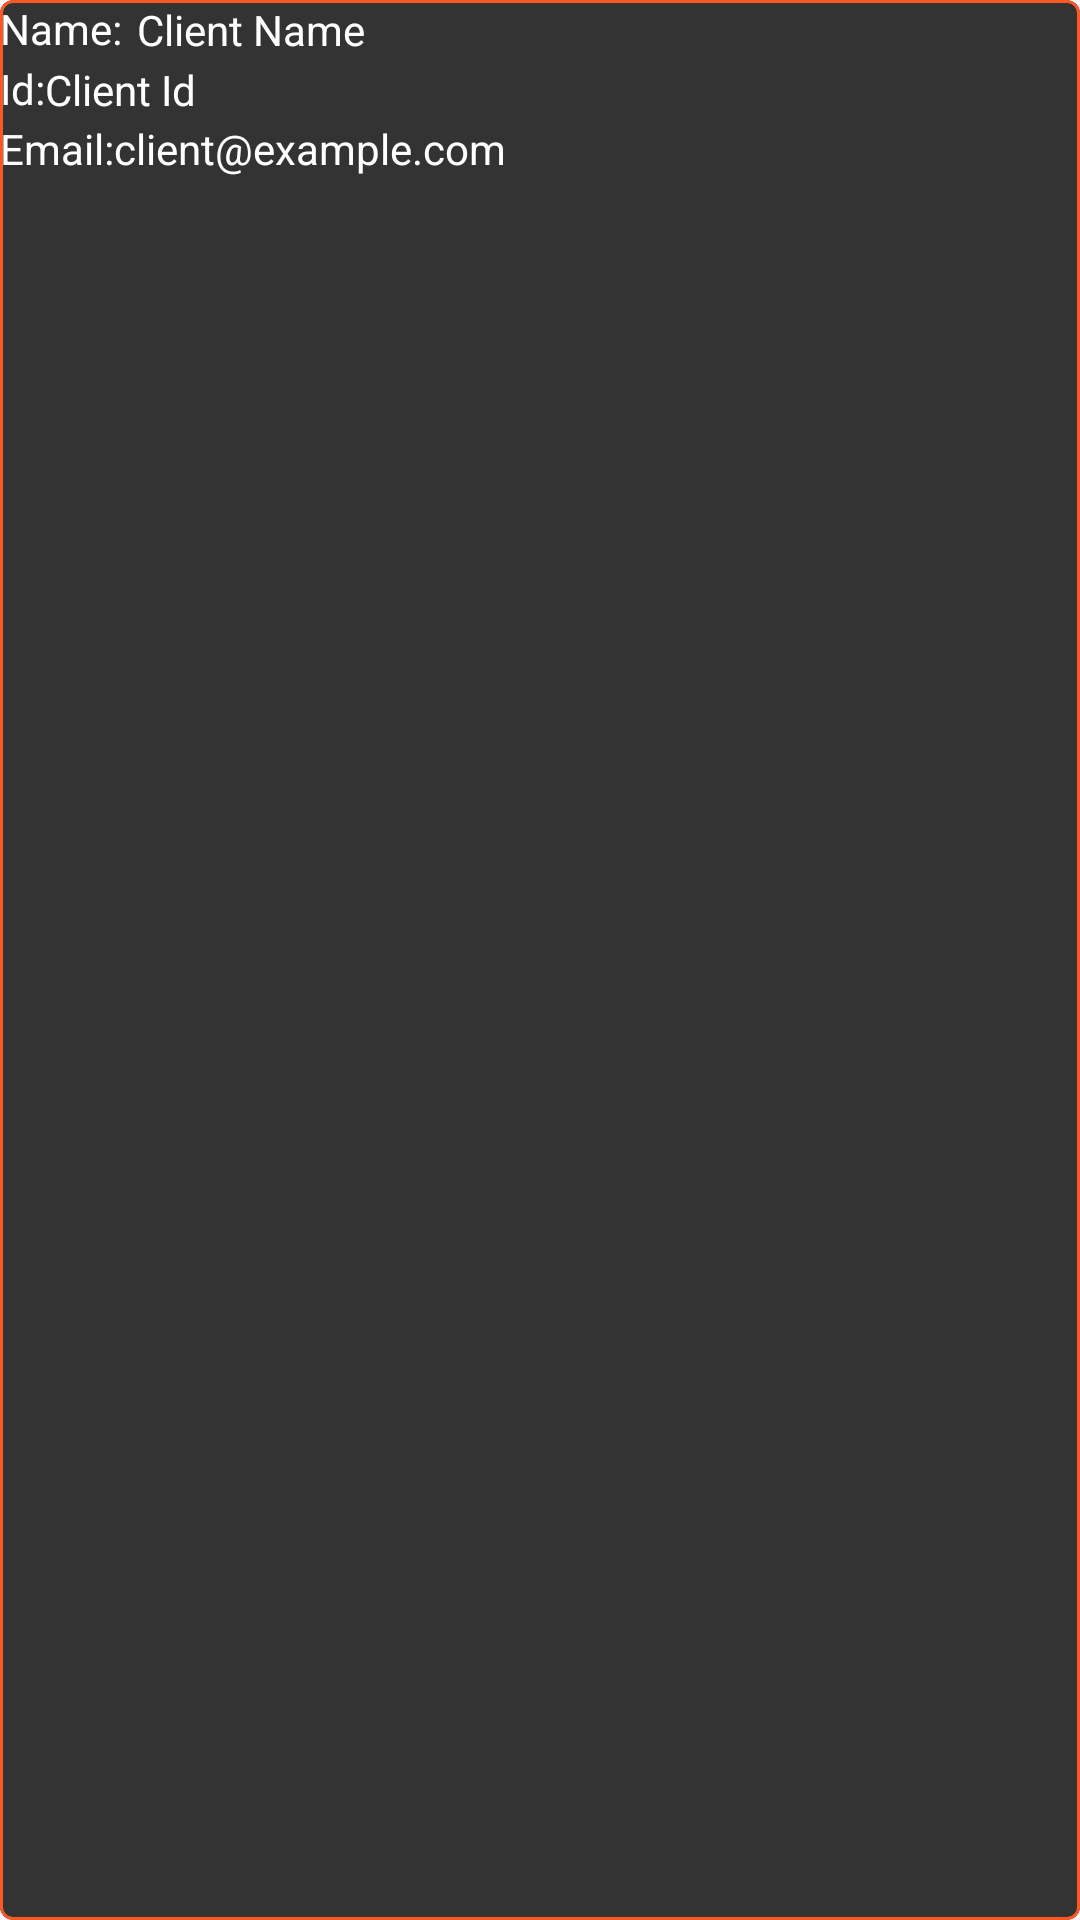

This screen was rendered from an Android layout file. Write that file and the resources it references.
<!-- AndroidManifest.xml: application theme Theme.Project -->
<!-- res/layout/client_card.xml -->
<com.google.android.material.card.MaterialCardView xmlns:android="http://schemas.android.com/apk/res/android"
    xmlns:app="http://schemas.android.com/apk/res-auto"
    android:layout_width="match_parent"
    android:layout_height="wrap_content"
    android:layout_margin="8dp"
    app:cardBackgroundColor="#333333"
    app:cardCornerRadius="13px"
    app:strokeColor="#FF5722">

    <RelativeLayout
        android:layout_width="match_parent"
        android:layout_height="wrap_content">

        <TextView
            android:id="@+id/tvClientNameLabel"
            android:layout_width="wrap_content"
            android:layout_height="wrap_content"
            android:text="Name:"
            android:textColor="#FFFFFF" />

        <TextView
            android:id="@+id/tvClientName"
            android:layout_width="match_parent"
            android:layout_height="wrap_content"
            android:layout_below="@id/tvClientNameLabel"
            android:layout_marginStart="5dp"
            android:layout_marginTop="-19dp"
            android:layout_toEndOf="@+id/tvClientNameLabel"
            android:text="Client Name"
            android:textColor="#FFFFFF" />

    </RelativeLayout>

    <RelativeLayout
        android:layout_width="match_parent"
        android:layout_height="26dp"
        android:layout_marginTop="20dp">

        <TextView
            android:id="@+id/tvClientIdLabel"
            android:layout_width="wrap_content"
            android:layout_height="wrap_content"
            android:text="Id:"
            android:textColor="#FFFFFF" />

        <TextView
            android:id="@+id/tvClientId"
            android:layout_width="match_parent"
            android:layout_height="wrap_content"
            android:layout_below="@id/tvClientIdLabel"
            android:layout_marginStart="0dp"
            android:layout_marginTop="-19dp"
            android:layout_toEndOf="@+id/tvClientIdLabel"
            android:text="Client Id"
            android:textColor="#FFFFFF" />

    </RelativeLayout>

    <RelativeLayout
        android:layout_width="match_parent"
        android:layout_height="wrap_content"
        android:layout_marginTop="40dp">

        <TextView
            android:id="@+id/tvClientEmailLabel"
            android:layout_width="wrap_content"
            android:layout_height="wrap_content"
            android:text="Email:"
            android:textColor="#FFFFFF" />

        <TextView
            android:id="@+id/tvClientEmail"
            android:layout_width="match_parent"
            android:layout_height="wrap_content"
            android:layout_marginStart="0dp"
            android:layout_marginTop="0dp"
            android:layout_toEndOf="@+id/tvClientEmailLabel"
            android:text="client@example.com"
            android:textColor="#FFFFFF" />

    </RelativeLayout>

</com.google.android.material.card.MaterialCardView>
<!-- resources referenced by this layout -->
<resources>
  <style name="Theme.Project" parent="Base.Theme.Project" />
  <style name="Base.Theme.Project" parent="Theme.Material3.DayNight.NoActionBar">
  
          <item name="android:statusBarColor">@color/status_bar_color</item>
      </style>
  <color name="status_bar_color">#FF5722</color>
</resources>
